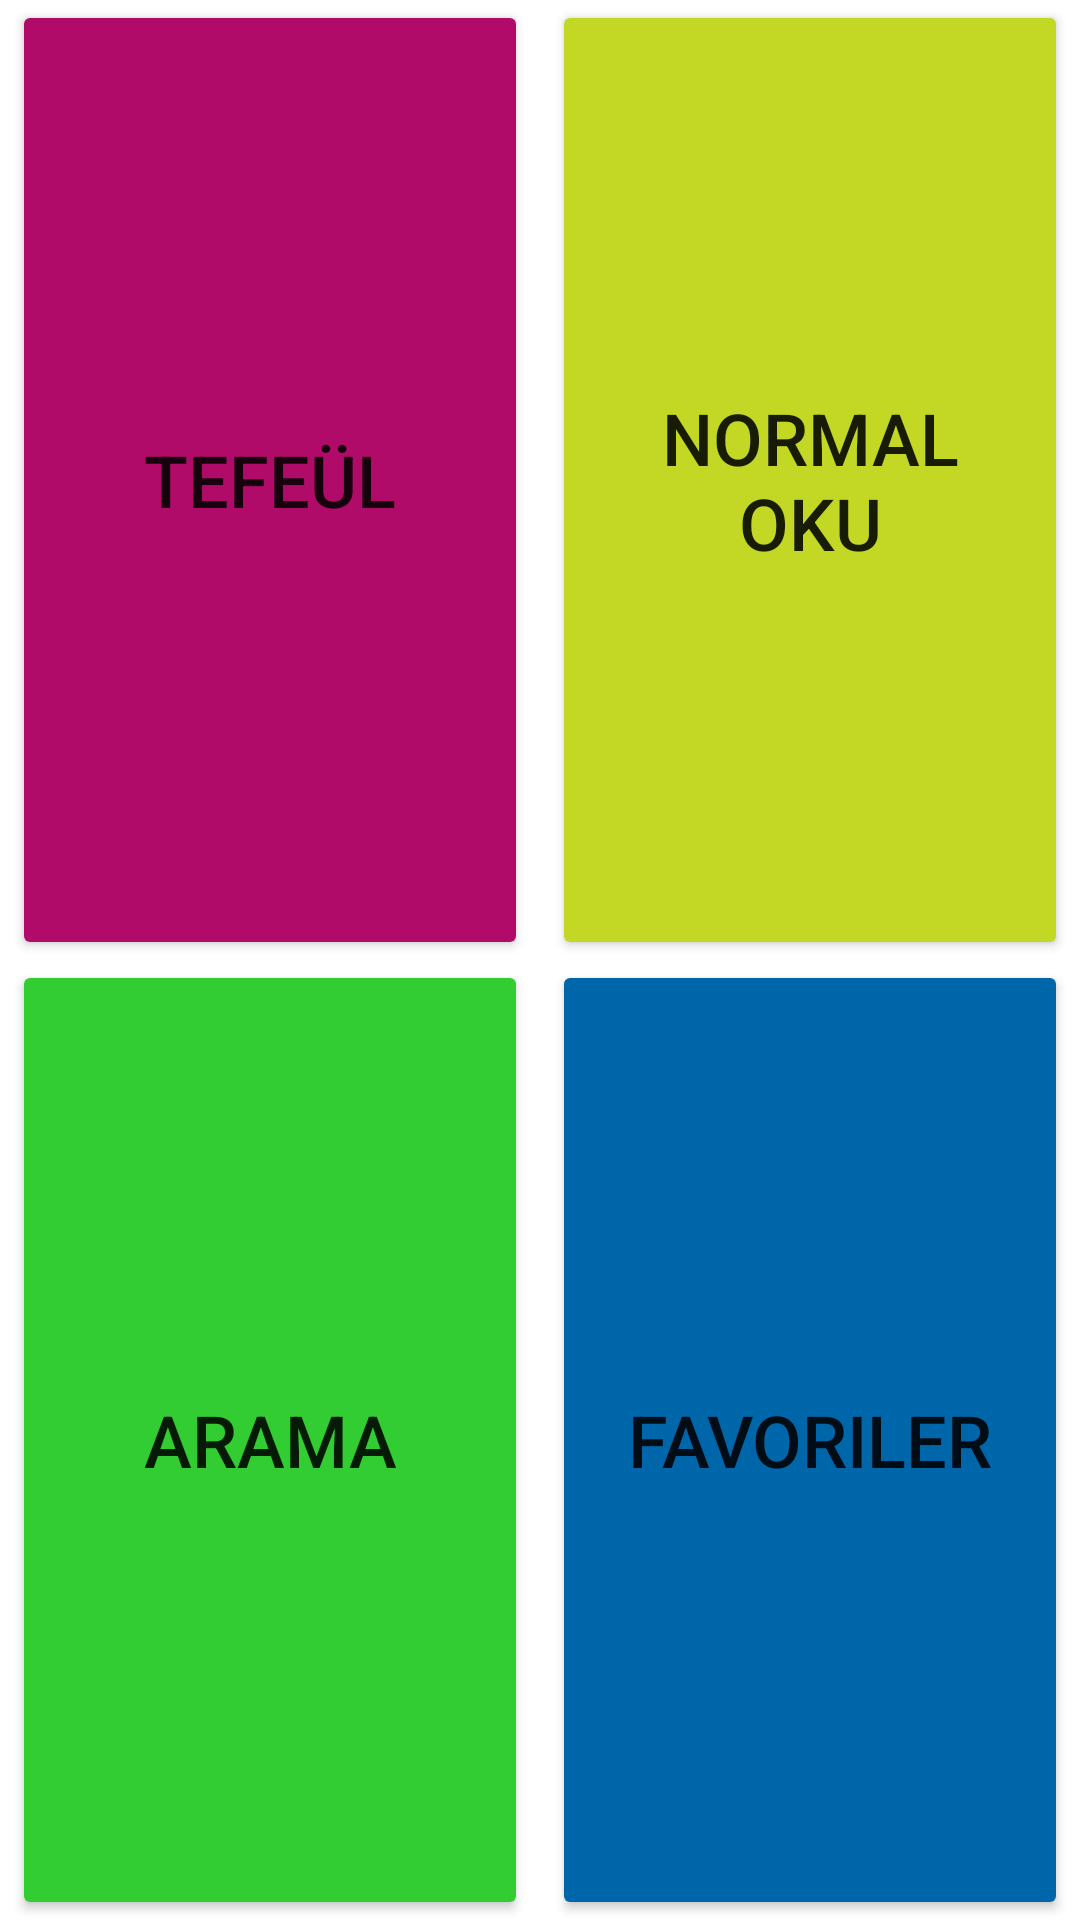

Here is an Android app screen rendered from its layout file. Give the layout XML and the strings, colors and styles it references.
<!-- AndroidManifest.xml: application theme Theme.Tefeul -->
<!-- res/layout/activity_main.xml -->
<?xml version="1.0" encoding="utf-8"?>
<GridLayout
    xmlns:android="http://schemas.android.com/apk/res/android"
    xmlns:app="http://schemas.android.com/apk/res-auto"
    xmlns:tools="http://schemas.android.com/tools"
    android:layout_width="match_parent"
    android:layout_height="match_parent"
    android:layout_centerHorizontal="true"
    android:alignmentMode="alignBounds"
    android:columnCount="2"
    tools:context=".MainActivity">

    <Button
        android:id="@+id/button_tfl"
        android:layout_width="0dp"
        android:layout_height="0dp"
        android:layout_columnWeight="1"
        android:layout_rowWeight="1"
        android:layout_marginStart="4dp"
        android:layout_marginEnd="4dp"
        android:backgroundTint="#b00b69"
        android:gravity="center"
        android:textSize="24sp"
        android:layout_gravity="fill_horizontal"
        android:text="Tefeül" />

    <Button
        android:id="@+id/btn_normal_oku"
        android:layout_width="0dp"
        android:layout_height="0dp"
        android:layout_columnWeight="1"
        android:layout_rowWeight="1"
        android:layout_marginStart="4dp"
        android:layout_marginEnd="4dp"
        android:backgroundTint="#c3d825"
        android:gravity="center"
        android:textSize="24sp"
        android:layout_gravity="fill_horizontal"
        android:text="Normal Oku" />

    <Button
        android:id="@+id/button_arama"
        android:layout_width="0dp"
        android:layout_height="0dp"
        android:layout_columnWeight="1"
        android:layout_rowWeight="1"
        android:layout_marginStart="4dp"
        android:layout_marginEnd="4dp"
        android:backgroundTint="#32cd32"
        android:gravity="center"
        android:textSize="24sp"
        android:layout_gravity="fill_horizontal"
        android:text="Arama" />

    <Button
        android:id="@+id/button_favoriler"
        android:layout_width="0dp"
        android:layout_height="0dp"
        android:layout_columnWeight="1"
        android:layout_rowWeight="1"
        android:layout_marginStart="4dp"
        android:layout_marginEnd="4dp"
        android:backgroundTint="#0066aa"
        android:gravity="center"
        android:textSize="24sp"
        android:layout_gravity="fill_horizontal"
        android:text="Favoriler" />

</GridLayout>
<!-- resources referenced by this layout -->
<resources>
  <style name="Theme.Tefeul" parent="Theme.MaterialComponents.DayNight.DarkActionBar">
          
          <item name="colorPrimary">@color/colorPrimary_my</item>          
          <item name="colorPrimaryVariant">@color/colorPrimaryStatus_my</item>   
          <item name="colorOnPrimary">@color/white</item>
          
          <item name="colorSecondary">@color/teal_200</item>
          <item name="colorSecondaryVariant">@color/teal_700</item>
          <item name="colorOnSecondary">@color/black</item>
          
          <item name="android:statusBarColor" tools:targetApi="l">?attr/colorPrimaryVariant</item>
          
      </style>
  <color name="colorPrimary_my">#19485a</color>
  <color name="colorPrimaryStatus_my">#19485a</color>
  <color name="white">#FFFFFFFF</color>
  <color name="teal_200">#FF03DAC5</color>
  <color name="teal_700">#FF018786</color>
  <color name="black">#FF000000</color>
</resources>
